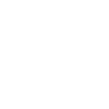
t = 0.00 s
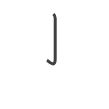
t = 0.75 s
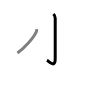
t = 1.50 s
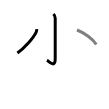
t = 2.50 s
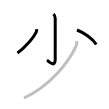
t = 3.25 s
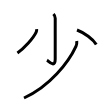
t = 4.00 s

The animated SVG that drew these frames (rendered in a browser with its animation timeline set to each time). Animation: 4 SMIL elements (animate=4); one cycle of 4.00 s.

<svg width="109px" height="109px" viewBox="0 0 px 109px" xmlns="http://www.w3.org/2000/svg" xmlns:xlink="http://www.w3.org/1999/xlink" xml:space="preserve" version="1.1"  baseProfile="full">
<path d="M53.46,14c0.9,0.9,1.76,2.23,1.76,4.33c0,12.04-0.01,37.2-0.01,40.65c0,9.77-6.71,2.04-8.21,1.17" style="fill:none;stroke:black;stroke-width:3;opacity:0">
  <animate attributeType="CSS" attributeName="opacity" from="0" to="1" begin="0s" dur="1s" repeatCount="Indefinite" fill="freeze" />
</path>
<path d="M36.65,29.04c0.12,1.26-0.02,2.17-0.58,3.32c-2.85,5.83-11.53,15.7-18.65,20.56" style="fill:none;stroke:black;stroke-width:3;opacity:0">
  <animate attributeType="CSS" attributeName="opacity" from="0" to="1" begin="1s" dur="1s" repeatCount="Indefinite" fill="freeze" />
</path>
<path d="M77,30c7.23,2.73,16.13,9.04,19.25,14.5" style="fill:none;stroke:black;stroke-width:3;opacity:0">
  <animate attributeType="CSS" attributeName="opacity" from="0" to="1" begin="2s" dur="1s" repeatCount="Indefinite" fill="freeze" />
</path>
<path d="M76.75,41c0.14,1.34,0.06,3.54-0.79,5.39C68.67,62.17,49.7,86.63,24,98" style="fill:none;stroke:black;stroke-width:3;opacity:0">
  <animate attributeType="CSS" attributeName="opacity" from="0" to="1" begin="3s" dur="1s" repeatCount="Indefinite" fill="freeze" />
</path>
</svg>
